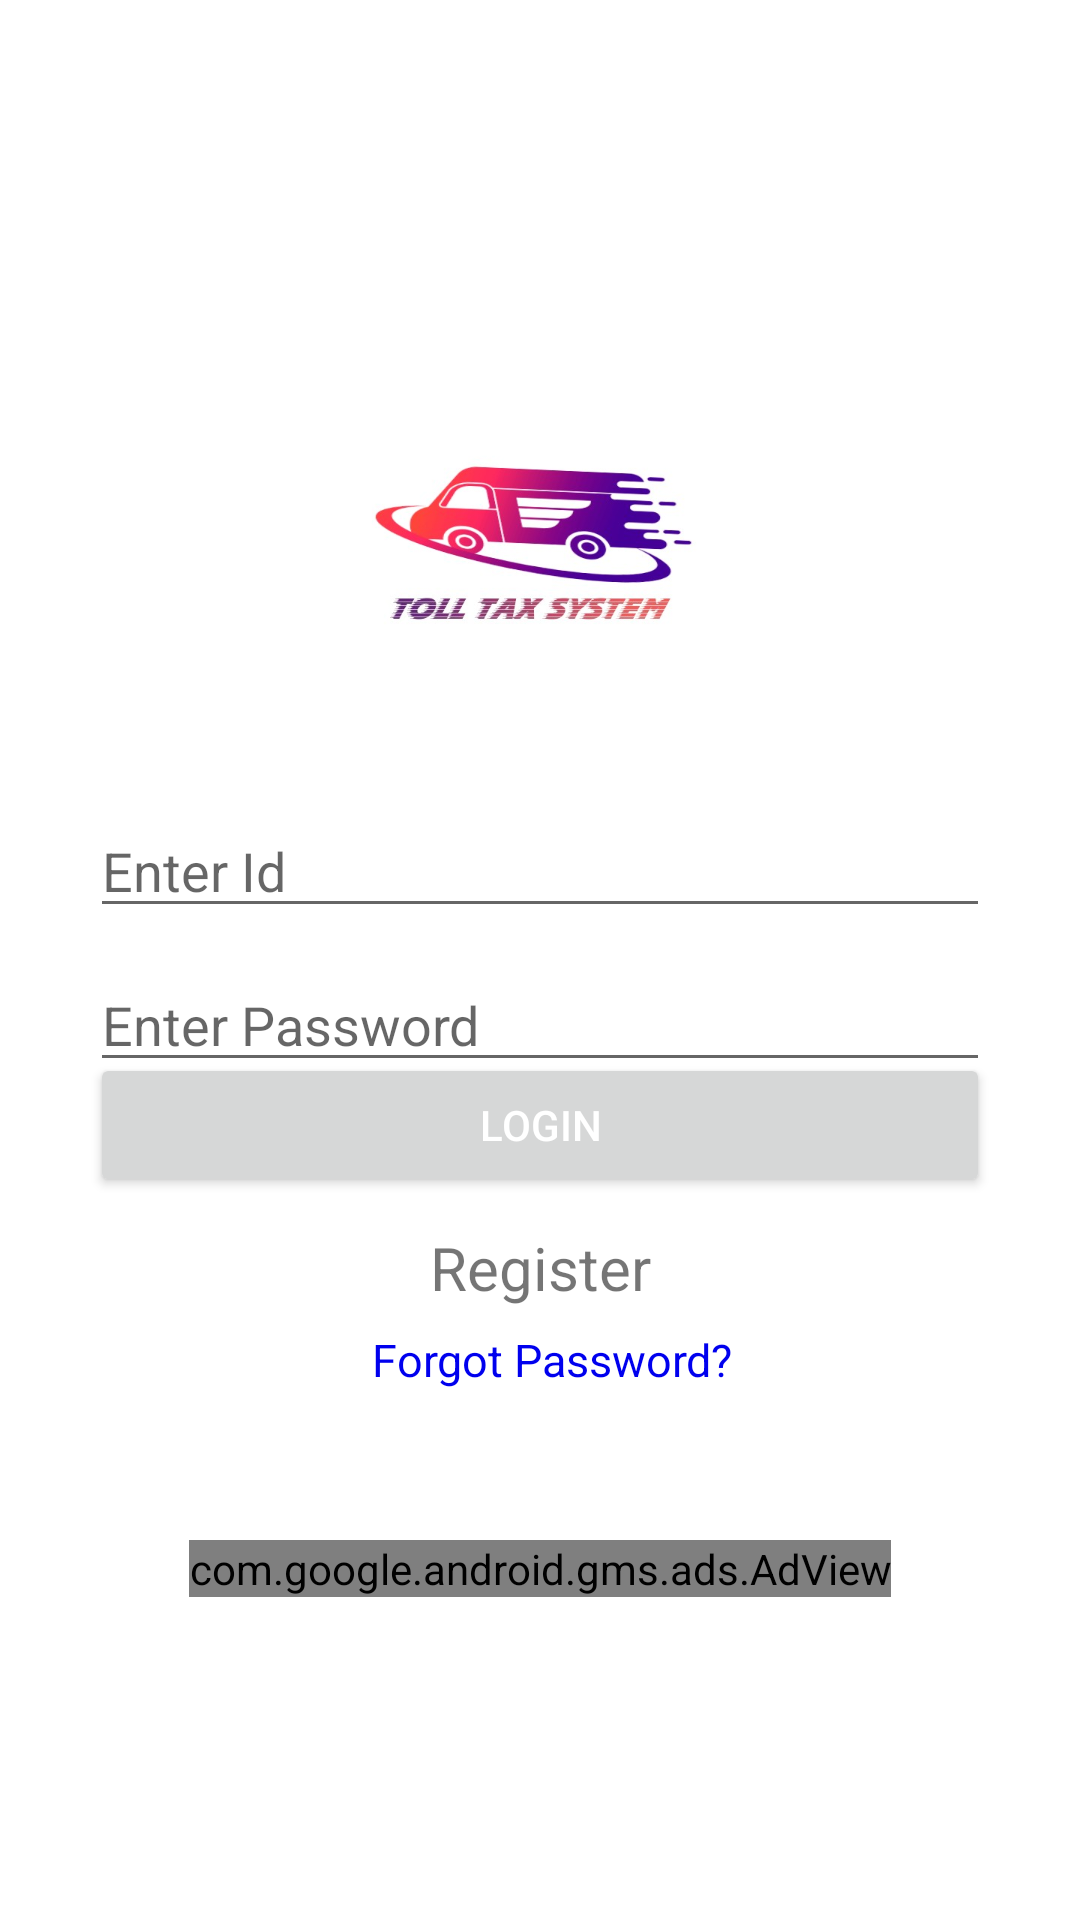

The Android layout XML behind this screen, and the referenced resources:
<!-- AndroidManifest.xml: application theme AppTheme -->
<!-- res/layout/activity_login.xml -->
<?xml version="1.0" encoding="utf-8"?>
<LinearLayout xmlns:android="http://schemas.android.com/apk/res/android"
    android:layout_width="match_parent"
    android:layout_height="match_parent"
    android:gravity="center"
    android:background="#ffffff"
    android:orientation="vertical">

    <ImageView
        android:layout_width="200dp"
        android:layout_height="200dp"
        android:src="@drawable/logo"/>

    <EditText
        android:id="@+id/id"
        android:layout_width="300dp"
        android:layout_height="wrap_content"
        android:hint="Enter Id"
        android:inputType="number"/>
    <EditText
        android:id="@+id/password"
        android:layout_width="300dp"
        android:layout_height="wrap_content"
        android:hint="Enter Password"
        android:layout_marginTop="10dp"
        android:inputType="textPassword"/>
    <ImageView
        android:layout_width="wrap_content"
        android:id="@+id/show"
        android:layout_height="wrap_content"
        android:layout_marginStart="110dp"
        android:layout_marginTop="-40dp"
        android:src="@drawable/visible"/>
    <Button
        android:id="@+id/loginButton"
        android:layout_width="300dp"
        android:textColor="#FFFFFF"
        android:layout_height="wrap_content"
        android:layout_marginTop="30dp"
        android:text="Login" />

    <TextView
        android:id="@+id/register"
        android:layout_width="match_parent"
        android:layout_height="wrap_content"
        android:layout_marginTop="10dp"
        android:gravity="center"
        android:text="Register"
        android:textSize="20sp" />

    <TextView
        android:id="@+id/forgot"
        android:layout_width="match_parent"
        android:layout_height="wrap_content"
        android:layout_marginTop="7dp"
        android:gravity="center"
        android:textColor="#0000EE"
        android:layout_marginStart="4dp"
        android:text="Forgot Password?"
        android:textSize="15sp" />

    <com.google.android.gms.ads.AdView
        xmlns:ads="http://schemas.android.com/apk/res-auto"
        android:id="@+id/adView"
        android:layout_marginTop="50dp"
        android:layout_width="wrap_content"
        android:layout_height="wrap_content"
        android:layout_centerHorizontal="true"
        android:layout_alignParentBottom="true"
        ads:adSize="BANNER"
        ads:adUnitId="ca-app-pub-3940256099942544/6300978111">
    </com.google.android.gms.ads.AdView>

</LinearLayout>
<!-- resources referenced by this layout -->
<resources>
  <!-- drawable logo: jpg bitmap (drawable, 30339 bytes) -->
  <style name="AppTheme" parent="Theme.AppCompat.Light.DarkActionBar">
          
          <item name="colorPrimary">@color/colorPrimary</item>
          <item name="colorPrimaryDark">@color/colorPrimaryDark</item>
          <item name="colorAccent">@color/colorAccent</item>
      </style>
  <color name="colorPrimary">#9D1CBD</color>
  <color name="colorPrimaryDark">#65127A</color>
  <color name="colorAccent">#000000</color>
</resources>
